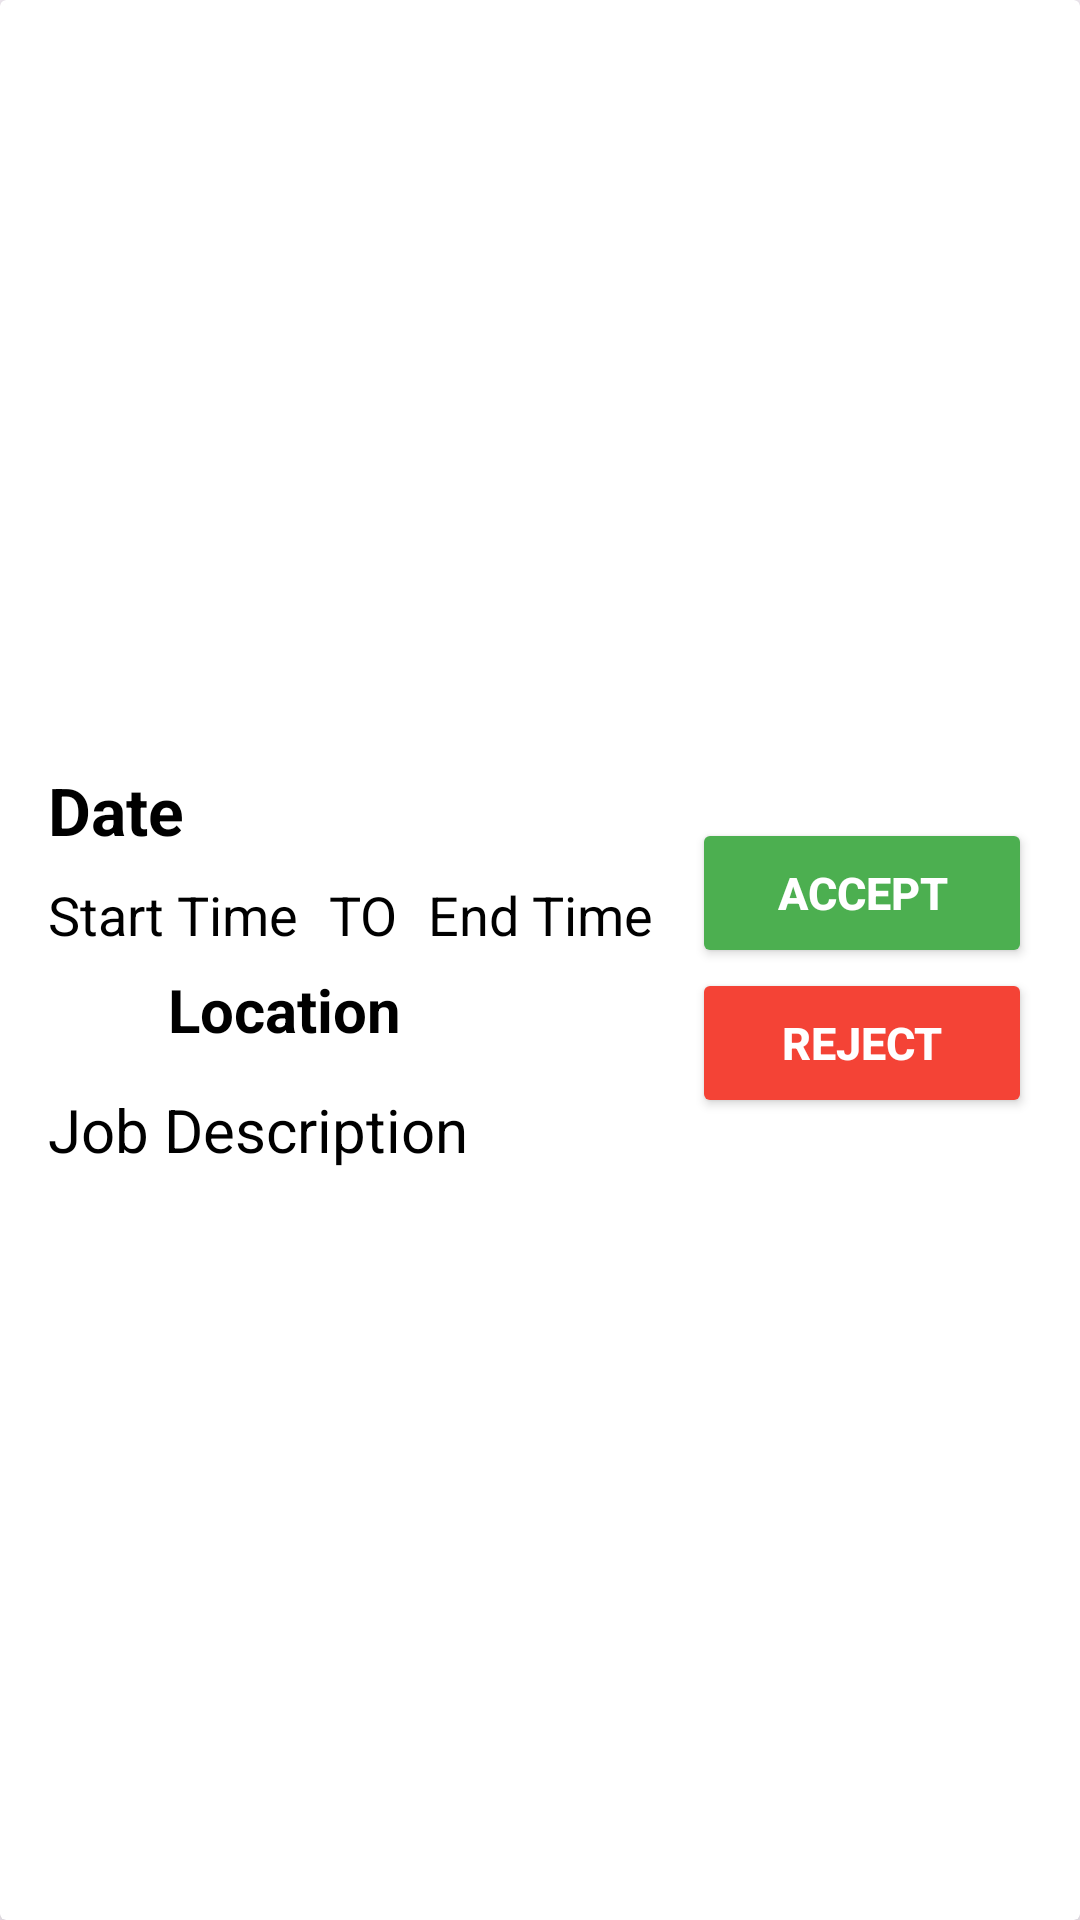

The Android layout XML behind this screen, and the referenced resources:
<!-- AndroidManifest.xml: application theme Theme.JBSB4 -->
<!-- res/layout/list_assignments.xml -->
<?xml version="1.0" encoding="utf-8"?>
<androidx.cardview.widget.CardView xmlns:android="http://schemas.android.com/apk/res/android"
    xmlns:app="http://schemas.android.com/apk/res-auto"
    android:orientation="vertical"
    android:layout_width="match_parent"
    android:layout_height="wrap_content"
    app:cardElevation="8dp"
    android:layout_margin="8dp">

    <LinearLayout
        android:orientation="vertical"
        android:layout_width="match_parent"
        android:layout_height="match_parent"
        android:paddingBottom="5dp"
        android:paddingLeft="16dp"
        android:paddingRight="16dp"
        android:paddingTop="10dp">

        <androidx.constraintlayout.widget.ConstraintLayout
            android:layout_width="match_parent"
            android:layout_height="match_parent"
            android:orientation="horizontal">

            <LinearLayout
                android:layout_width="wrap_content"
                android:layout_height="wrap_content"
                android:orientation="vertical"
                app:layout_constraintStart_toStartOf="parent"
                app:layout_constraintTop_toTopOf="parent"
                app:layout_constraintBottom_toBottomOf="parent">

                <TextView
                    android:id="@+id/jobShiftDate"
                    android:layout_width="wrap_content"
                    android:layout_height="wrap_content"
                    android:text="Date"
                    android:textColor="@color/black"
                    android:textSize="22sp"
                    android:textStyle="bold"/>

            <LinearLayout
                android:layout_width="wrap_content"
                android:layout_height="match_parent"
                android:orientation="horizontal"
                app:layout_constraintStart_toStartOf="parent"
                app:layout_constraintTop_toTopOf="parent"
                app:layout_constraintBottom_toBottomOf="parent">

                <TextView
                    android:id="@+id/startTime"
                    android:layout_width="wrap_content"
                    android:layout_height="match_parent"
                    android:layout_marginTop="8dp"
                    android:text="Start Time"
                    android:textColor="@color/black"
                    android:textSize="18sp" />

                <TextView
                    android:id="@+id/divider"
                    android:layout_width="wrap_content"
                    android:layout_height="match_parent"
                    android:layout_marginLeft="10dp"
                    android:layout_marginTop="8dp"
                    android:layout_marginRight="10dp"
                    android:text="TO"
                    android:textColor="@color/black"
                    android:textSize="18sp" />

                <TextView
                    android:id="@+id/endTime"
                    android:layout_width="wrap_content"
                    android:layout_height="match_parent"
                    android:layout_marginTop="8dp"
                    android:text="End Time"
                    android:textColor="@color/black"
                    android:textSize="18sp" />
            </LinearLayout>

            <LinearLayout
                android:layout_width="wrap_content"
                android:layout_height="match_parent"
                android:orientation="horizontal"
                app:layout_constraintStart_toStartOf="parent"
                app:layout_constraintTop_toTopOf="parent"
                app:layout_constraintBottom_toBottomOf="parent">

                <ImageView
                    android:id="@+id/locationLogo"
                    android:layout_width="40dp"
                    android:layout_height="40dp"
                    android:src="@drawable/ic_location_foreground"
                    app:layout_constraintEnd_toEndOf="parent"
                    app:layout_constraintTop_toTopOf="parent"
                    app:layout_constraintBottom_toBottomOf="parent" />

                <TextView
                    android:id="@+id/jobLocation"
                    android:layout_width="wrap_content"
                    android:layout_height="wrap_content"
                    android:text="Location"
                    android:layout_marginTop="6dp"
                    android:textColor="@color/black"
                    android:textSize="20sp"
                    android:textStyle="bold"/>

            </LinearLayout>

            <LinearLayout
                android:layout_width="wrap_content"
                android:layout_height="match_parent"
                android:orientation="horizontal"
                app:layout_constraintStart_toStartOf="parent"
                app:layout_constraintTop_toTopOf="parent"
                app:layout_constraintBottom_toBottomOf="parent">

                <TextView
                    android:id="@+id/jobDescription"
                    android:layout_width="wrap_content"
                    android:layout_height="wrap_content"
                    android:text="Job Description"
                    android:layout_marginTop="6dp"
                    android:textColor="@color/black"
                    android:textSize="20sp"/>
            </LinearLayout>
            </LinearLayout>

            <LinearLayout
                android:layout_width="wrap_content"
                android:layout_height="wrap_content"
                android:orientation="vertical"
                android:layout_gravity="right"
                app:layout_constraintEnd_toEndOf="parent"
                app:layout_constraintTop_toTopOf="parent"
                app:layout_constraintBottom_toBottomOf="parent">

                <Button
                    android:id="@+id/acceptBtn"
                    android:layout_width="340px"
                    android:layout_height="50dp"
                    android:layout_centerInParent="true"
                    android:backgroundTint="#4CAF50"
                    android:text="Accept"
                    android:textColor="#FFFFFF"
                    android:textSize="45px"
                    android:textStyle="bold"
                    android:layout_gravity="right"/>
                <Button
                    android:id="@+id/rejectBtn"
                    android:layout_width="340px"
                    android:layout_height="50dp"
                    android:layout_centerInParent="true"
                    android:backgroundTint="#F44336"
                    android:text="Reject"
                    android:textColor="#FFFFFF"
                    android:textSize="45px"
                    android:textStyle="bold"
                    android:layout_gravity="right"/>

            </LinearLayout>
        </androidx.constraintlayout.widget.ConstraintLayout>
    </LinearLayout>
</androidx.cardview.widget.CardView>
<!-- resources referenced by this layout -->
<resources>
  <color name="black">#FF000000</color>
  <style name="Theme.JBSB4" parent="Base.Theme.JBSB4" />
  <style name="Base.Theme.JBSB4" parent="Theme.Material3.DayNight.NoActionBar">
          
          
          <item name="colorPrimary">@color/my_primary</item>
          <item name="colorSecondary">@color/my_secondary</item>
          <item name="android:statusBarColor">@color/my_primary</item>
      </style>
  <color name="my_primary">#1B1464</color>
  <color name="my_secondary">#75C8E9</color>
</resources>
